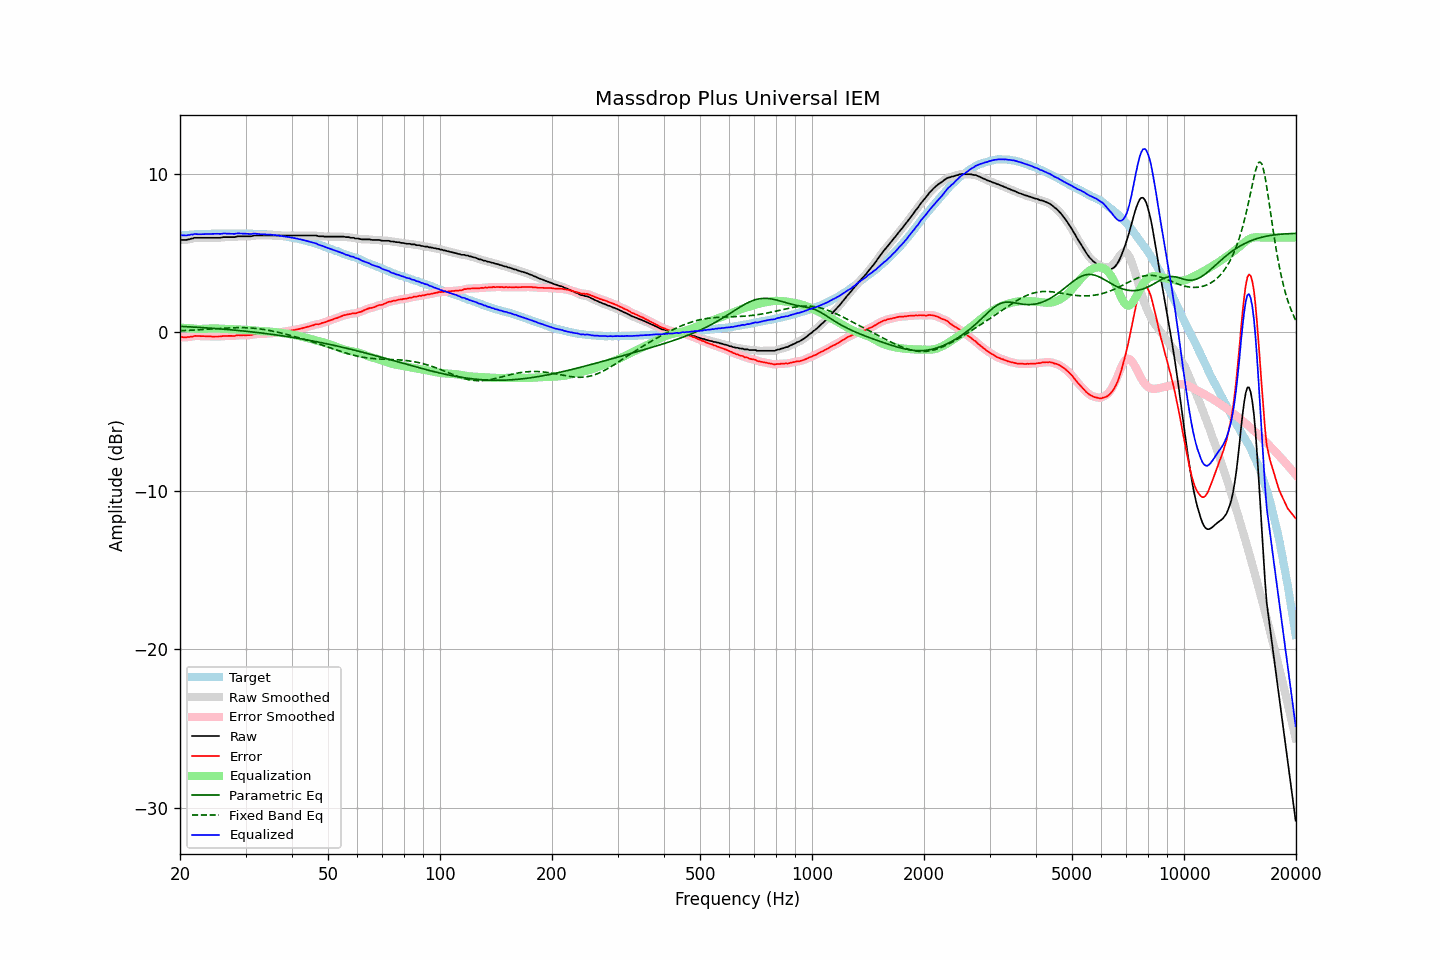

Values plotted in this chart, from the file beside it:
frequency, raw, error, smoothed, error_smoothed, equalization, parametric_eq, fixed_band_eq, equalized_raw, equalized_smoothed, target
20.00, 5.84, -0.28, 5.84, -0.28, 0.30, 0.39, 0.11, 6.15, 6.15, 6.12
20.20, 5.84, -0.29, 5.84, -0.29, 0.30, 0.39, 0.11, 6.14, 6.14, 6.13
20.40, 5.84, -0.30, 5.84, -0.30, 0.29, 0.38, 0.12, 6.13, 6.13, 6.14
20.61, 5.84, -0.31, 5.84, -0.30, 0.29, 0.37, 0.12, 6.13, 6.13, 6.15
20.81, 5.84, -0.31, 5.85, -0.30, 0.28, 0.37, 0.13, 6.12, 6.13, 6.15
21.02, 5.88, -0.28, 5.87, -0.29, 0.27, 0.36, 0.13, 6.16, 6.15, 6.16
21.23, 5.88, -0.29, 5.89, -0.28, 0.27, 0.36, 0.14, 6.15, 6.16, 6.17
21.44, 5.93, -0.26, 5.92, -0.26, 0.26, 0.35, 0.14, 6.19, 6.18, 6.19
21.66, 5.93, -0.26, 5.95, -0.24, 0.25, 0.35, 0.15, 6.18, 6.20, 6.19
21.87, 5.98, -0.21, 5.97, -0.23, 0.24, 0.34, 0.15, 6.22, 6.21, 6.20
22.09, 5.98, -0.21, 5.98, -0.22, 0.23, 0.33, 0.16, 6.21, 6.21, 6.20
22.31, 5.98, -0.22, 5.99, -0.22, 0.22, 0.33, 0.16, 6.21, 6.21, 6.21
22.54, 5.98, -0.22, 5.98, -0.23, 0.22, 0.32, 0.17, 6.21, 6.21, 6.21
22.76, 5.98, -0.23, 5.98, -0.23, 0.22, 0.31, 0.18, 6.21, 6.21, 6.22
22.99, 5.98, -0.23, 5.98, -0.23, 0.23, 0.31, 0.18, 6.21, 6.21, 6.21
23.22, 5.98, -0.23, 5.98, -0.24, 0.23, 0.30, 0.19, 6.21, 6.21, 6.21
23.45, 5.98, -0.24, 5.98, -0.24, 0.24, 0.29, 0.20, 6.22, 6.22, 6.22
23.69, 5.98, -0.24, 5.98, -0.24, 0.24, 0.29, 0.20, 6.22, 6.22, 6.22
23.92, 5.98, -0.24, 5.98, -0.24, 0.25, 0.28, 0.21, 6.23, 6.23, 6.22
24.16, 5.98, -0.25, 5.98, -0.25, 0.25, 0.27, 0.22, 6.23, 6.23, 6.23
24.40, 5.98, -0.26, 5.98, -0.25, 0.25, 0.27, 0.22, 6.24, 6.24, 6.24
24.65, 5.98, -0.26, 5.98, -0.26, 0.25, 0.26, 0.23, 6.24, 6.24, 6.24
24.89, 5.98, -0.26, 5.98, -0.26, 0.25, 0.25, 0.24, 6.24, 6.24, 6.24
25.14, 5.98, -0.25, 5.98, -0.26, 0.25, 0.24, 0.24, 6.23, 6.23, 6.24
25.39, 5.98, -0.25, 5.98, -0.25, 0.25, 0.23, 0.25, 6.23, 6.23, 6.24
25.65, 5.98, -0.25, 5.99, -0.25, 0.24, 0.23, 0.26, 6.22, 6.23, 6.24
25.91, 6.00, -0.23, 6.00, -0.23, 0.24, 0.22, 0.26, 6.24, 6.24, 6.23
26.16, 6.02, -0.22, 6.02, -0.22, 0.23, 0.21, 0.27, 6.25, 6.25, 6.24
26.43, 6.02, -0.22, 6.02, -0.22, 0.23, 0.20, 0.27, 6.25, 6.25, 6.24
26.69, 6.02, -0.22, 6.02, -0.22, 0.22, 0.19, 0.28, 6.25, 6.25, 6.24
26.96, 6.02, -0.22, 6.02, -0.22, 0.22, 0.18, 0.28, 6.24, 6.24, 6.24
27.23, 6.02, -0.22, 6.02, -0.22, 0.22, 0.17, 0.29, 6.24, 6.24, 6.24
27.50, 6.02, -0.21, 6.02, -0.22, 0.21, 0.17, 0.29, 6.23, 6.23, 6.24
27.77, 6.02, -0.22, 6.02, -0.22, 0.21, 0.16, 0.30, 6.23, 6.23, 6.25
28.05, 6.02, -0.22, 6.03, -0.21, 0.20, 0.15, 0.30, 6.22, 6.23, 6.24
28.33, 6.05, -0.19, 6.05, -0.19, 0.19, 0.14, 0.30, 6.25, 6.24, 6.24
28.62, 6.07, -0.17, 6.06, -0.18, 0.19, 0.13, 0.30, 6.26, 6.25, 6.24
28.90, 6.07, -0.18, 6.07, -0.17, 0.18, 0.12, 0.31, 6.26, 6.26, 6.25
29.19, 6.07, -0.17, 6.07, -0.17, 0.18, 0.11, 0.31, 6.25, 6.25, 6.25
29.48, 6.07, -0.17, 6.07, -0.18, 0.18, 0.10, 0.30, 6.25, 6.25, 6.25
29.78, 6.07, -0.17, 6.07, -0.17, 0.17, 0.09, 0.30, 6.25, 6.25, 6.24
30.08, 6.07, -0.18, 6.07, -0.17, 0.17, 0.08, 0.30, 6.24, 6.24, 6.25
30.38, 6.07, -0.17, 6.07, -0.17, 0.16, 0.07, 0.30, 6.24, 6.23, 6.24
30.68, 6.07, -0.17, 6.07, -0.17, 0.16, 0.06, 0.29, 6.23, 6.23, 6.24
30.99, 6.07, -0.16, 6.08, -0.16, 0.15, 0.04, 0.28, 6.22, 6.23, 6.24
31.30, 6.09, -0.14, 6.10, -0.14, 0.14, 0.03, 0.28, 6.23, 6.23, 6.23
31.61, 6.12, -0.11, 6.11, -0.12, 0.12, 0.02, 0.27, 6.25, 6.24, 6.23
31.93, 6.12, -0.10, 6.12, -0.10, 0.11, 0.01, 0.26, 6.24, 6.24, 6.22
32.24, 6.12, -0.10, 6.13, -0.10, 0.10, -0.00, 0.25, 6.23, 6.23, 6.23
32.57, 6.12, -0.09, 6.12, -0.09, 0.10, -0.01, 0.23, 6.22, 6.22, 6.21
32.89, 6.12, -0.09, 6.12, -0.09, 0.09, -0.03, 0.22, 6.21, 6.21, 6.21
33.22, 6.12, -0.09, 6.12, -0.09, 0.08, -0.04, 0.21, 6.21, 6.21, 6.21
33.55, 6.12, -0.08, 6.12, -0.08, 0.08, -0.05, 0.19, 6.20, 6.20, 6.21
33.89, 6.12, -0.08, 6.12, -0.08, 0.08, -0.06, 0.17, 6.20, 6.20, 6.20
34.23, 6.12, -0.07, 6.12, -0.07, 0.07, -0.08, 0.16, 6.19, 6.19, 6.19
34.57, 6.12, -0.06, 6.12, -0.06, 0.06, -0.09, 0.14, 6.19, 6.19, 6.19
34.92, 6.12, -0.05, 6.12, -0.06, 0.06, -0.10, 0.12, 6.18, 6.18, 6.17
35.27, 6.12, -0.06, 6.12, -0.05, 0.05, -0.12, 0.10, 6.17, 6.17, 6.18
35.62, 6.12, -0.03, 6.12, -0.04, 0.04, -0.13, 0.08, 6.16, 6.16, 6.16
35.97, 6.12, -0.03, 6.12, -0.03, 0.03, -0.14, 0.06, 6.15, 6.15, 6.15
... 635 more rows
